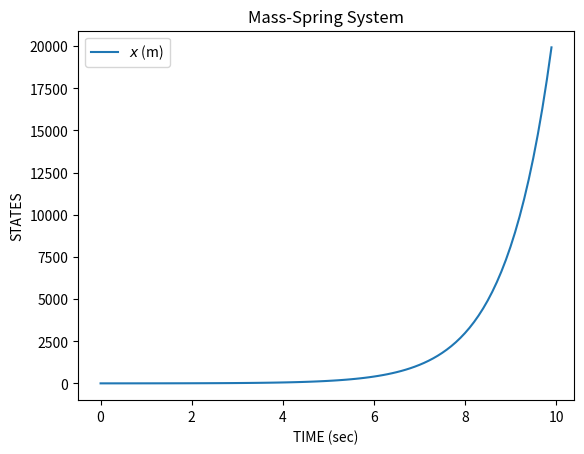

Generate this figure with matplotlib:
from scipy.integrate import odeint
import numpy as np
import matplotlib.pyplot as plt

def MassSpring(state,t):
  x = state[0]
  xd = x
  return [xd]

state0 = [1.0]
t = np.arange(0.0, 10.0, 0.1)

state = odeint(MassSpring, state0, t)

plt.plot(t, state)
plt.xlabel('TIME (sec)')
plt.ylabel('STATES')
plt.title('Mass-Spring System')
plt.legend(('$x$ (m)', '$\dot{x}$ (m/sec)'))

plt.show()
